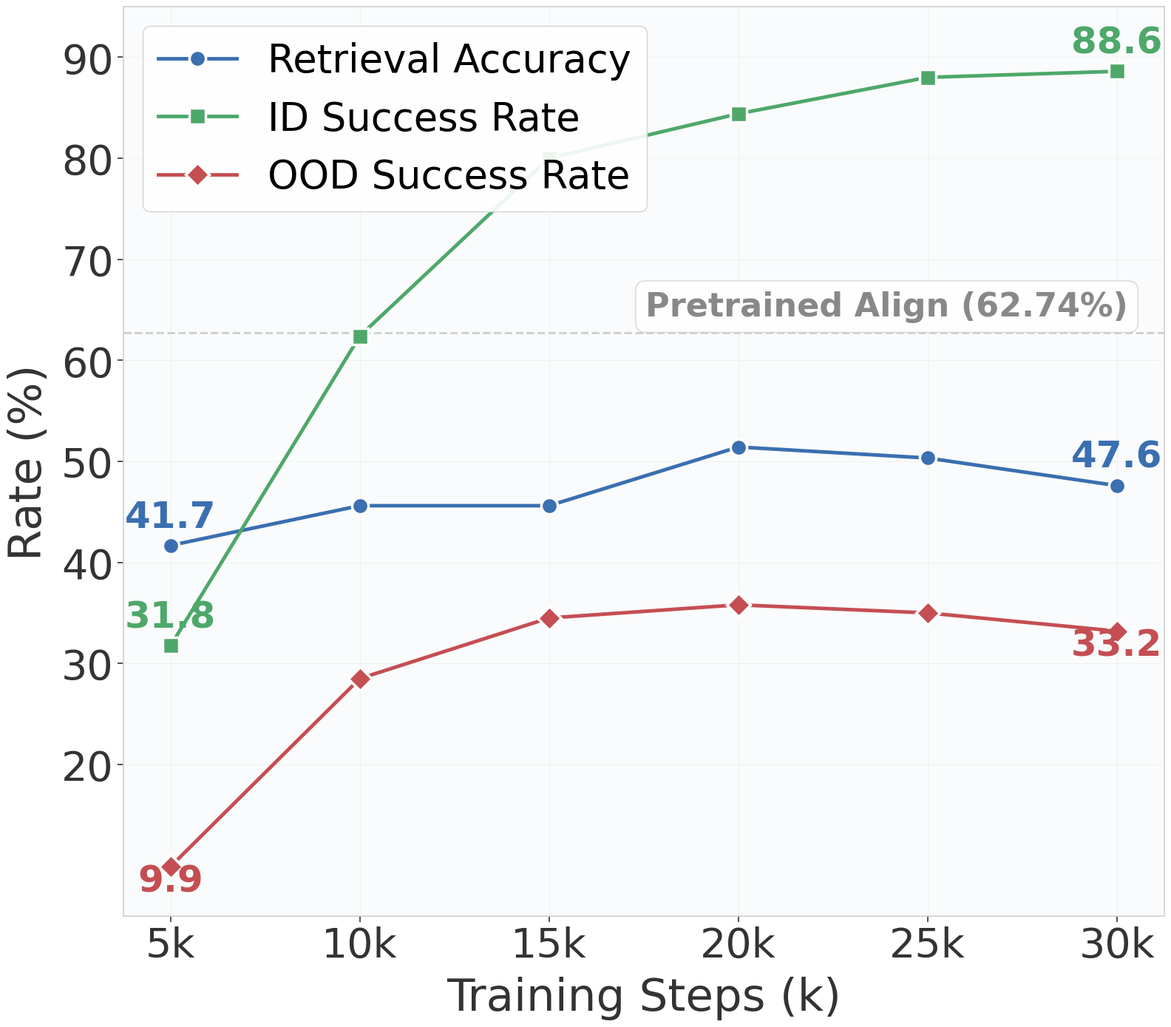

Source code (Python): (Note: this script raises an exception after producing the figure.)
"""
Single-panel diagnostic figure: 3 curves on one chart
  - Average Retrieval Accuracy
  - ID Success Rate (LIBERO)
  - OOD Success Rate (LIBERO-Pro)
All font sizes doubled.
"""
import matplotlib
matplotlib.rcParams["font.family"] = "Arial"
import matplotlib.pyplot as plt
import numpy as np

OUT_DIR = "outputs/results"

# ============ data ============
FT_STEPS_ALL = [5, 10, 15, 20, 25, 30]

align_vals = [41.68, 45.61, 45.61, 51.42, 50.33, 47.60]
ood_vals   = [9.9, 28.5, 34.5, 35.8, 35.0, 33.2]

FT_STEPS_ID = FT_STEPS_ALL
id_vals     = [31.75, 62.4, 80.0, 84.4, 88.0, 88.6]

PRETRAINED_ALIGN = 62.74

# ============ palette ============
C1 = "#3A6FB0"   # alignment
C2 = "#4DA86A"   # ID
C3 = "#C44E52"   # OOD
BG = "#FAFBFC"

# ============ 2x font sizes ============
TICK_SIZE = 40
LABEL_SIZE = 44
ANNOT_SIZE = 36
LEGEND_SIZE = 38
TITLE_SIZE = 48

fig, ax = plt.subplots(figsize=(16, 14), facecolor="white")
ax.set_facecolor(BG)
for spine in ax.spines.values():
    spine.set_color("#D0D0D0")
    spine.set_linewidth(1.2)
ax.tick_params(labelsize=TICK_SIZE, colors="#333333", width=1.2, length=6)
ax.grid(True, alpha=0.3, linewidth=0.6, color="#D0D0D0")

# --- Retrieval Accuracy ---
ax.plot(FT_STEPS_ALL, align_vals, "o-", color=C1, linewidth=3.5,
        markersize=16, markeredgecolor="white", markeredgewidth=2.5,
        zorder=3, label="Retrieval Accuracy")
for i, (x, y) in enumerate(zip(FT_STEPS_ALL, align_vals)):
    if i == 0 or i == len(align_vals) - 1:
        ax.annotate(f"{y:.1f}", (x, y), textcoords="offset points",
                    xytext=(0, 18), ha="center", fontsize=ANNOT_SIZE,
                    color=C1, fontweight="bold")

# --- ID Success ---
ax.plot(FT_STEPS_ID, id_vals, "s-", color=C2, linewidth=3.5,
        markersize=16, markeredgecolor="white", markeredgewidth=2.5,
        zorder=3, label="ID Success Rate")
for i, (x, y) in enumerate(zip(FT_STEPS_ID, id_vals)):
    if i == 0 or i == len(id_vals) - 1:
        ax.annotate(f"{y:.1f}", (x, y), textcoords="offset points",
                    xytext=(0, 18), ha="center", fontsize=ANNOT_SIZE,
                    color=C2, fontweight="bold")

# --- OOD Success ---
ax.plot(FT_STEPS_ALL, ood_vals, "D-", color=C3, linewidth=3.5,
        markersize=16, markeredgecolor="white", markeredgewidth=2.5,
        zorder=3, label="OOD Success Rate")
for i, (x, y) in enumerate(zip(FT_STEPS_ALL, ood_vals)):
    if i == 0 or i == len(ood_vals) - 1:
        ax.annotate(f"{y:.1f}", (x, y), textcoords="offset points",
                    xytext=(0, -24), ha="center", fontsize=ANNOT_SIZE,
                    color=C3, fontweight="bold")

# --- Pretrained baseline ---
ax.axhline(y=PRETRAINED_ALIGN, color="#AAAAAA", linestyle="--",
           linewidth=2, alpha=0.55, zorder=1)
ax.text(30.3, PRETRAINED_ALIGN + 1, f"Pretrained Align ({PRETRAINED_ALIGN}%)",
        fontsize=ANNOT_SIZE - 4, color="#888888", fontweight="bold",
        va="bottom", ha="right",
        bbox=dict(boxstyle="round,pad=0.3", facecolor="white",
                  edgecolor="#D0D0D0", alpha=0.85))

ax.set_xlabel("Training Steps (k)", fontsize=LABEL_SIZE, color="#333333", labelpad=10)
ax.set_ylabel("Rate (%)", fontsize=LABEL_SIZE, color="#333333", labelpad=10)
ax.set_xticks(FT_STEPS_ALL)
ax.set_xticklabels([f"{s}k" for s in FT_STEPS_ALL])
ax.set_ylim(5, 95)
ax.set_yticks([20, 30, 40, 50, 60, 70, 80, 90])

ax.legend(fontsize=LEGEND_SIZE, loc="upper left",
          frameon=True, fancybox=True, framealpha=0.9,
          edgecolor="#D0D0D0")

fig.tight_layout()
fig.savefig(f"{OUT_DIR}/diagnostic_single.pdf", bbox_inches="tight")
fig.savefig(f"{OUT_DIR}/diagnostic_single.png", dpi=200, bbox_inches="tight")
plt.close(fig)
print("Saved: diagnostic_single.pdf / .png")
